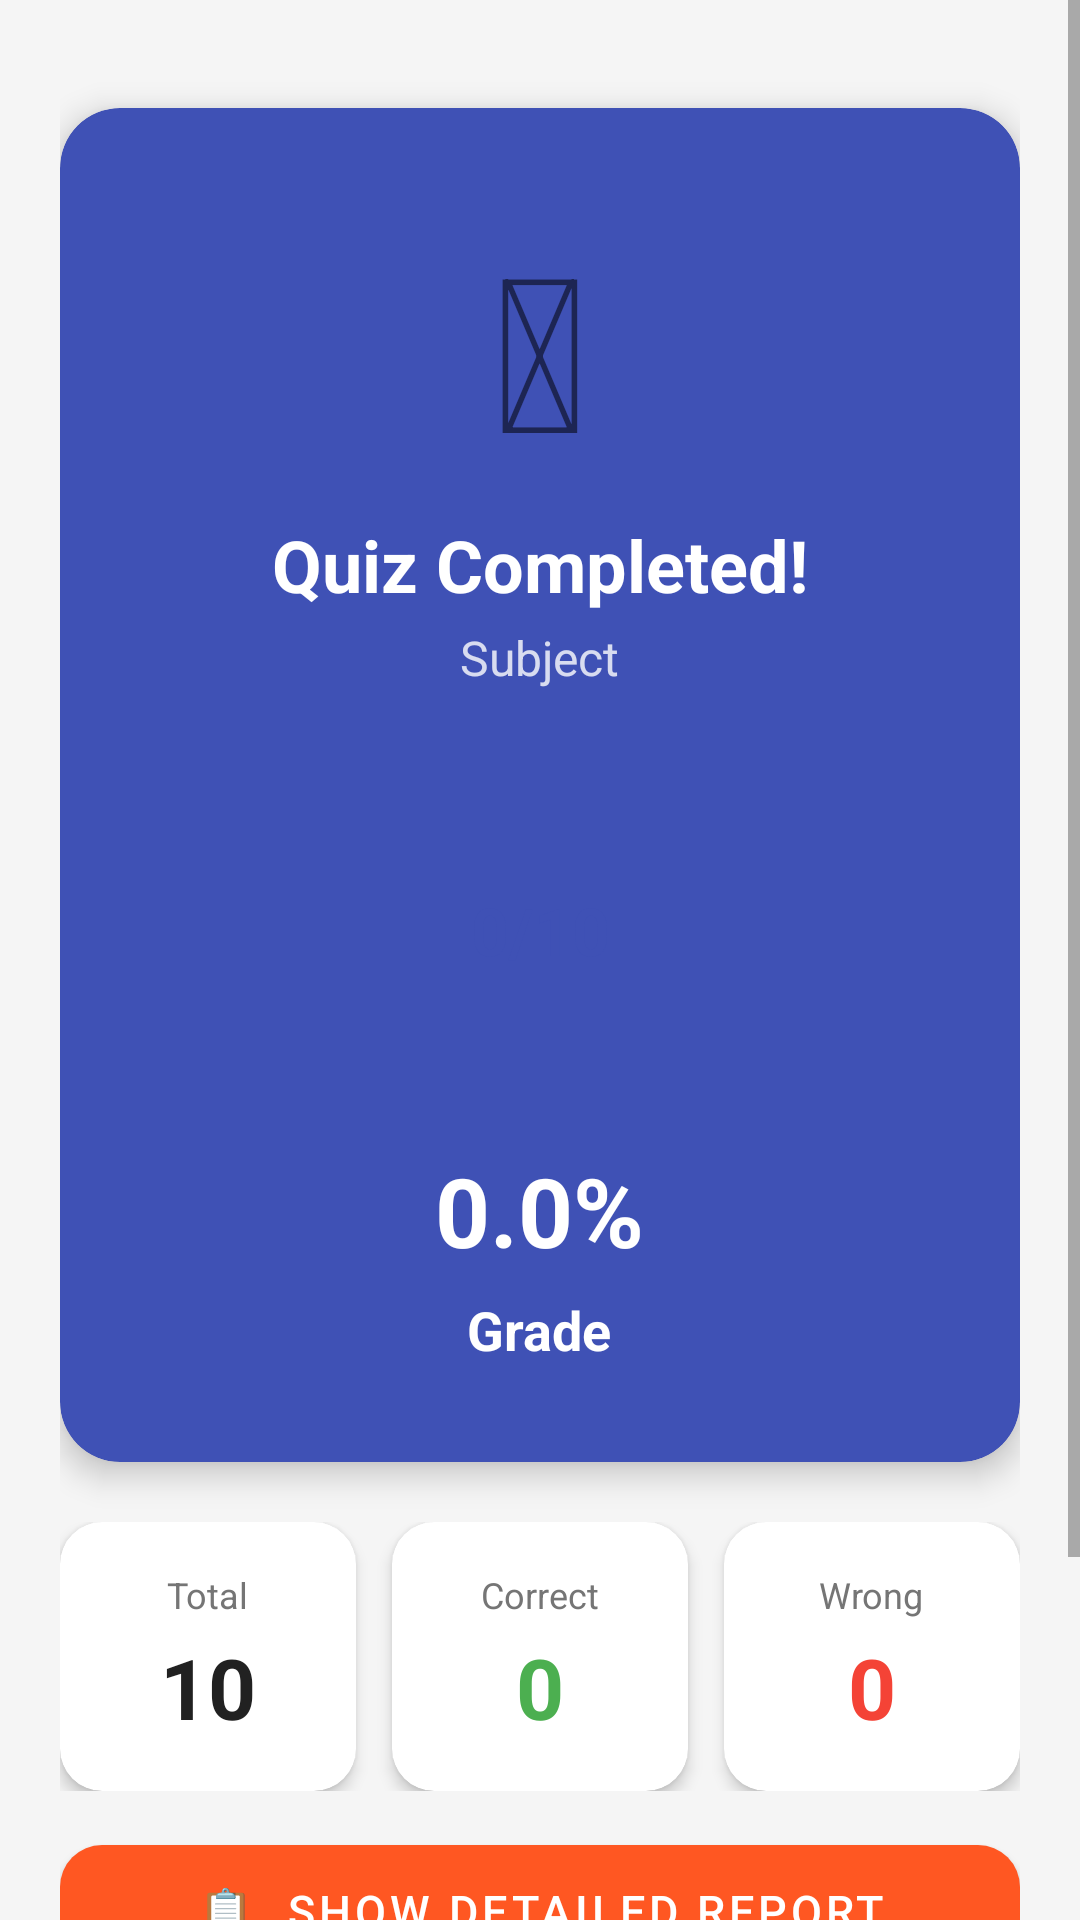

Produce the Android XML layout that renders to this screen, including the resource entries it uses.
<!-- AndroidManifest.xml: activity theme Theme.QuizApp.NoActionBar -->
<!-- res/layout/activity_result.xml -->
<?xml version="1.0" encoding="utf-8"?>
<ScrollView xmlns:android="http://schemas.android.com/apk/res/android"
    xmlns:app="http://schemas.android.com/apk/res-auto"
    android:layout_width="match_parent"
    android:layout_height="match_parent"
    android:background="@color/background">

    <LinearLayout
        android:layout_width="match_parent"
        android:layout_height="wrap_content"
        android:gravity="center_horizontal"
        android:orientation="vertical"
        android:padding="20dp">

        <androidx.cardview.widget.CardView
            android:layout_width="match_parent"
            android:layout_height="wrap_content"
            android:layout_marginTop="16dp"
            app:cardBackgroundColor="@color/primary"
            app:cardCornerRadius="20dp"
            app:cardElevation="6dp">

            <LinearLayout
                android:layout_width="match_parent"
                android:layout_height="wrap_content"
                android:gravity="center"
                android:orientation="vertical"
                android:paddingTop="32dp"
                android:paddingBottom="32dp"
                android:paddingStart="24dp"
                android:paddingEnd="24dp">

                <TextView
                    android:layout_width="wrap_content"
                    android:layout_height="wrap_content"
                    android:text="&#127942;"
                    android:textSize="72sp" />

                <TextView
                    android:layout_width="wrap_content"
                    android:layout_height="wrap_content"
                    android:layout_marginTop="8dp"
                    android:text="Quiz Completed!"
                    android:textColor="@android:color/white"
                    android:textSize="24sp"
                    android:textStyle="bold" />

                <TextView
                    android:id="@+id/tvSubject"
                    android:layout_width="wrap_content"
                    android:layout_height="wrap_content"
                    android:layout_marginTop="4dp"
                    android:text="Subject"
                    android:textColor="#CCFFFFFF"
                    android:textSize="16sp" />

                <TextView
                    android:id="@+id/tvScore"
                    android:layout_width="120dp"
                    android:layout_height="120dp"
                    android:layout_marginTop="20dp"
                    android:background="@drawable/score_circle"
                    android:gravity="center"
                    android:text="0/10"
                    android:textColor="@color/primary"
                    android:textSize="22sp"
                    android:textStyle="bold" />

                <TextView
                    android:id="@+id/tvPercentage"
                    android:layout_width="wrap_content"
                    android:layout_height="wrap_content"
                    android:layout_marginTop="12dp"
                    android:text="0.0%"
                    android:textColor="@android:color/white"
                    android:textSize="32sp"
                    android:textStyle="bold" />

                <TextView
                    android:id="@+id/tvGrade"
                    android:layout_width="wrap_content"
                    android:layout_height="wrap_content"
                    android:layout_marginTop="6dp"
                    android:text="Grade"
                    android:textColor="@android:color/white"
                    android:textSize="18sp"
                    android:textStyle="bold" />

            </LinearLayout>
        </androidx.cardview.widget.CardView>

        <LinearLayout
            android:layout_width="match_parent"
            android:layout_height="wrap_content"
            android:layout_marginTop="20dp"
            android:orientation="horizontal">

            <androidx.cardview.widget.CardView
                android:layout_width="0dp"
                android:layout_height="wrap_content"
                android:layout_marginEnd="8dp"
                android:layout_weight="1"
                app:cardCornerRadius="14dp"
                app:cardElevation="3dp">

                <LinearLayout
                    android:layout_width="match_parent"
                    android:layout_height="wrap_content"
                    android:gravity="center"
                    android:orientation="vertical"
                    android:padding="16dp">

                    <TextView
                        android:layout_width="wrap_content"
                        android:layout_height="wrap_content"
                        android:text="Total"
                        android:textColor="@color/text_secondary"
                        android:textSize="12sp" />

                    <TextView
                        android:id="@+id/tvTotal"
                        android:layout_width="wrap_content"
                        android:layout_height="wrap_content"
                        android:layout_marginTop="4dp"
                        android:text="10"
                        android:textColor="@color/text_primary"
                        android:textSize="28sp"
                        android:textStyle="bold" />
                </LinearLayout>
            </androidx.cardview.widget.CardView>

            <androidx.cardview.widget.CardView
                android:layout_width="0dp"
                android:layout_height="wrap_content"
                android:layout_marginStart="4dp"
                android:layout_marginEnd="4dp"
                android:layout_weight="1"
                app:cardCornerRadius="14dp"
                app:cardElevation="3dp">

                <LinearLayout
                    android:layout_width="match_parent"
                    android:layout_height="wrap_content"
                    android:gravity="center"
                    android:orientation="vertical"
                    android:padding="16dp">

                    <TextView
                        android:layout_width="wrap_content"
                        android:layout_height="wrap_content"
                        android:text="Correct"
                        android:textColor="@color/text_secondary"
                        android:textSize="12sp" />

                    <TextView
                        android:id="@+id/tvCorrect"
                        android:layout_width="wrap_content"
                        android:layout_height="wrap_content"
                        android:layout_marginTop="4dp"
                        android:text="0"
                        android:textColor="@color/grade_great"
                        android:textSize="28sp"
                        android:textStyle="bold" />
                </LinearLayout>
            </androidx.cardview.widget.CardView>

            <androidx.cardview.widget.CardView
                android:layout_width="0dp"
                android:layout_height="wrap_content"
                android:layout_marginStart="8dp"
                android:layout_weight="1"
                app:cardCornerRadius="14dp"
                app:cardElevation="3dp">

                <LinearLayout
                    android:layout_width="match_parent"
                    android:layout_height="wrap_content"
                    android:gravity="center"
                    android:orientation="vertical"
                    android:padding="16dp">

                    <TextView
                        android:layout_width="wrap_content"
                        android:layout_height="wrap_content"
                        android:text="Wrong"
                        android:textColor="@color/text_secondary"
                        android:textSize="12sp" />

                    <TextView
                        android:id="@+id/tvWrong"
                        android:layout_width="wrap_content"
                        android:layout_height="wrap_content"
                        android:layout_marginTop="4dp"
                        android:text="0"
                        android:textColor="@color/error_red"
                        android:textSize="28sp"
                        android:textStyle="bold" />
                </LinearLayout>
            </androidx.cardview.widget.CardView>

        </LinearLayout>
        <com.google.android.material.button.MaterialButton
            android:id="@+id/btnShowReport"
            android:layout_width="match_parent"
            android:layout_height="56dp"
            android:layout_marginTop="12dp"
            android:text="📋  Show Detailed Report"
            android:textSize="15sp"
            app:cornerRadius="14dp"
            app:backgroundTint="#FF5722" />

        <com.google.android.material.button.MaterialButton
            android:id="@+id/btnHome"
            android:layout_width="match_parent"
            android:layout_height="56dp"
            android:layout_marginTop="24dp"
            android:layout_marginBottom="24dp"
            android:text="Back to Home"
            android:textSize="16sp"
            app:cornerRadius="14dp" />

    </LinearLayout>
</ScrollView>
<!-- resources referenced by this layout -->
<resources>
  <color name="background">#F5F5F5</color>
  <color name="error_red">#F44336</color>
  <color name="grade_great">#4CAF50</color>
  <color name="primary">#3F51B5</color>
  <color name="text_primary">#212121</color>
  <color name="text_secondary">#757575</color>
  <style name="Theme.QuizApp.NoActionBar" parent="Theme.MaterialComponents.Light.NoActionBar">
          <item name="colorPrimary">@color/primary</item>
          <item name="colorPrimaryDark">@color/primary_dark</item>
          <item name="colorAccent">@color/accent</item>
  
          <item name="windowActionBar">false</item>
          <item name="windowNoTitle">true</item>
  
          <item name="android:statusBarColor">@color/background</item>
      </style>
  <color name="primary_dark">#303F9F</color>
  <color name="accent">#FF4081</color>
</resources>
